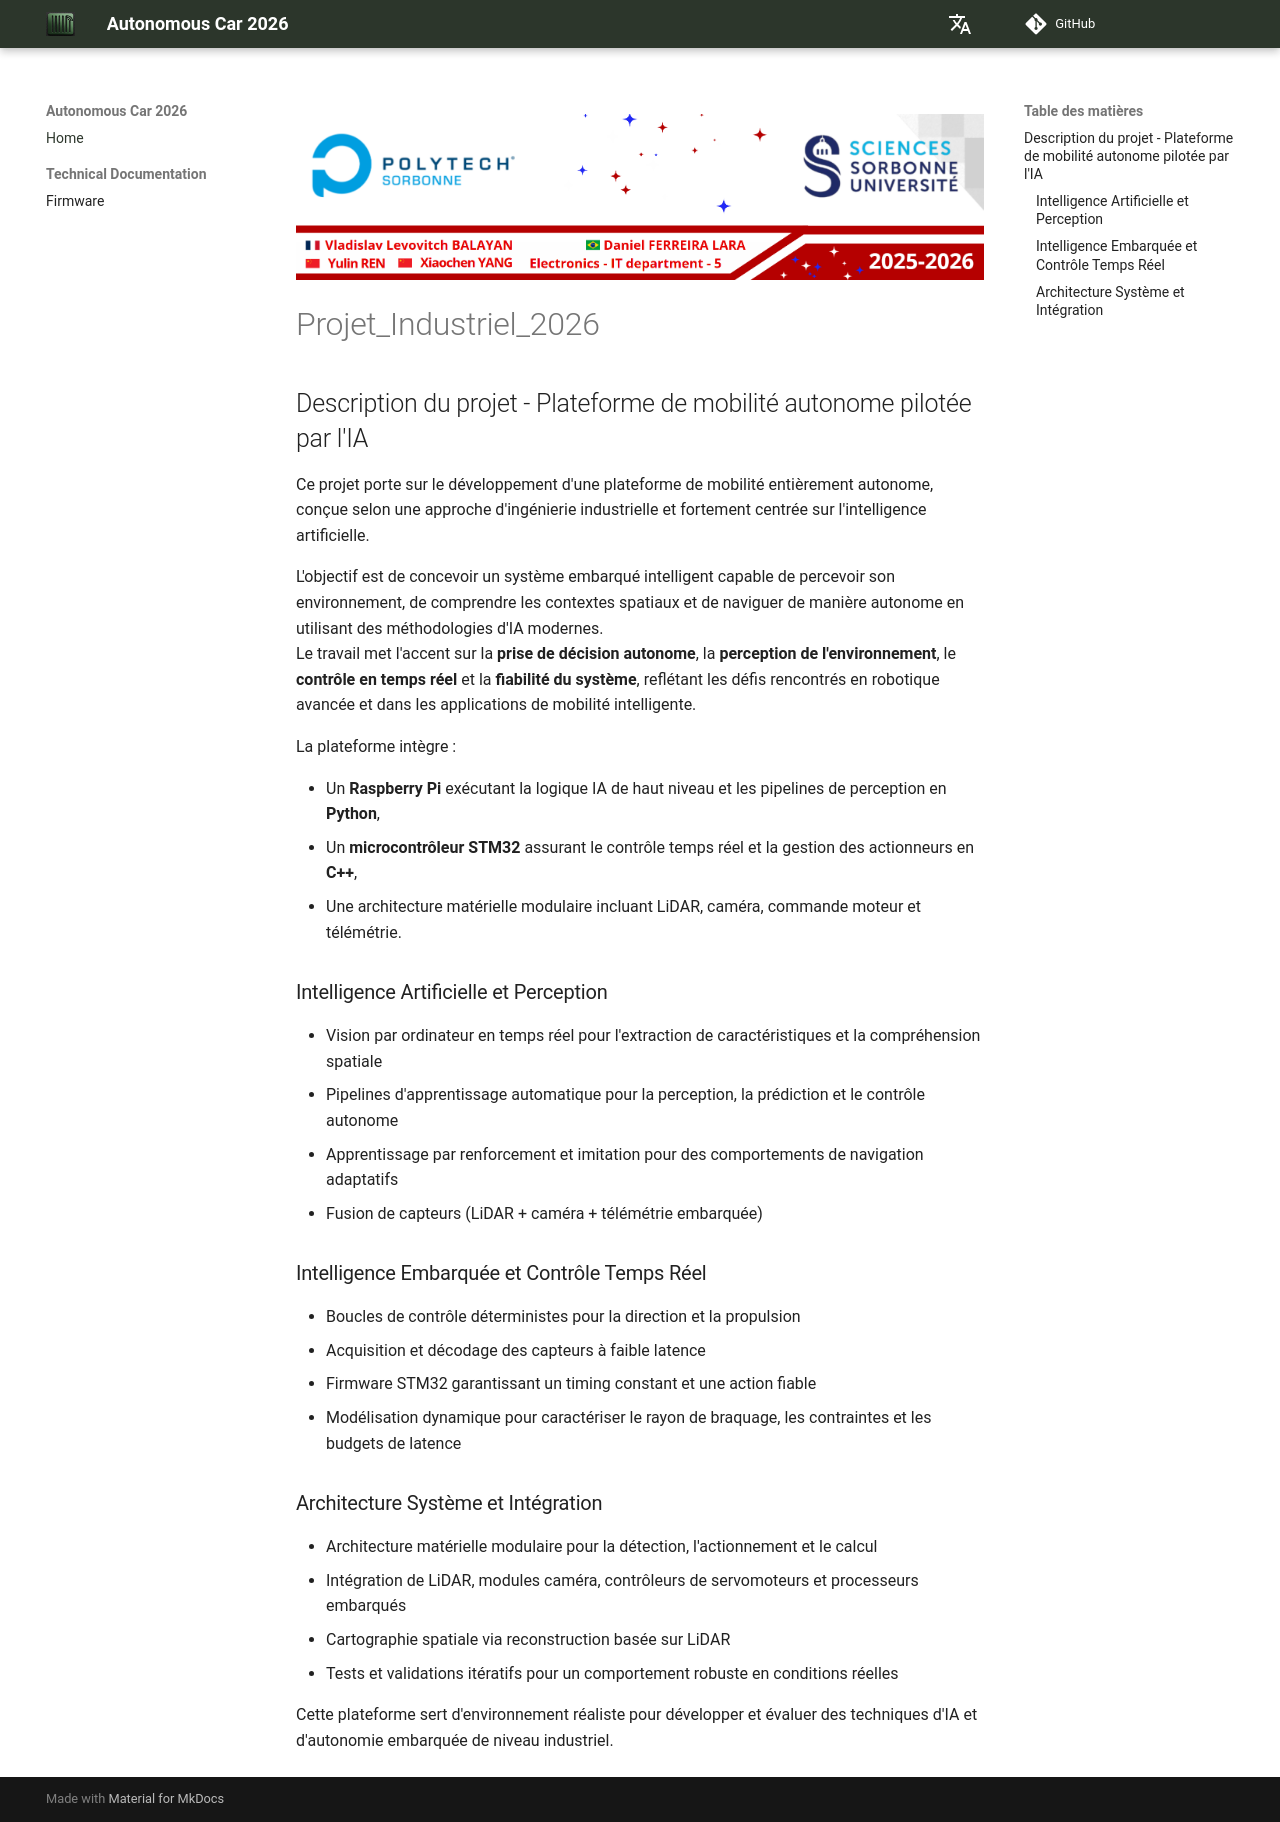

repository: Vladislav-Levovitch-Polytech-Sorbonne/Projet_Industriel_2026 · page: fr/index.html · generator: mkdocs

![Bannière](./Useful_Resources/Images_ReadME/banner.png)

# Projet_Industriel_2026

## Description du projet - Plateforme de mobilité autonome pilotée par l'IA

Ce projet porte sur le développement d'une plateforme de mobilité entièrement autonome, conçue selon une approche d'ingénierie industrielle et fortement centrée sur l'intelligence artificielle.

L'objectif est de concevoir un système embarqué intelligent capable de percevoir son environnement, de comprendre les contextes spatiaux et de naviguer de manière autonome en utilisant des méthodologies d'IA modernes.  
Le travail met l'accent sur la **prise de décision autonome**, la **perception de l'environnement**, le **contrôle en temps réel** et la **fiabilité du système**, reflétant les défis rencontrés en robotique avancée et dans les applications de mobilité intelligente.

La plateforme intègre :

- Un **Raspberry Pi** exécutant la logique IA de haut niveau et les pipelines de perception en **Python**,  
- Un **microcontrôleur STM32** assurant le contrôle temps réel et la gestion des actionneurs en **C++**,  
- Une architecture matérielle modulaire incluant LiDAR, caméra, commande moteur et télémétrie.

### Intelligence Artificielle et Perception  
- Vision par ordinateur en temps réel pour l'extraction de caractéristiques et la compréhension spatiale  
- Pipelines d'apprentissage automatique pour la perception, la prédiction et le contrôle autonome  
- Apprentissage par renforcement et imitation pour des comportements de navigation adaptatifs  
- Fusion de capteurs (LiDAR + caméra + télémétrie embarquée)  

### Intelligence Embarquée et Contrôle Temps Réel  
- Boucles de contrôle déterministes pour la direction et la propulsion  
- Acquisition et décodage des capteurs à faible latence  
- Firmware STM32 garantissant un timing constant et une action fiable  
- Modélisation dynamique pour caractériser le rayon de braquage, les contraintes et les budgets de latence  

### Architecture Système et Intégration  
- Architecture matérielle modulaire pour la détection, l'actionnement et le calcul  
- Intégration de LiDAR, modules caméra, contrôleurs de servomoteurs et processeurs embarqués  
- Cartographie spatiale via reconstruction basée sur LiDAR  
- Tests et validations itératifs pour un comportement robuste en conditions réelles  

Cette plateforme sert d'environnement réaliste pour développer et évaluer des techniques d'IA et d'autonomie embarquée de niveau industriel.
